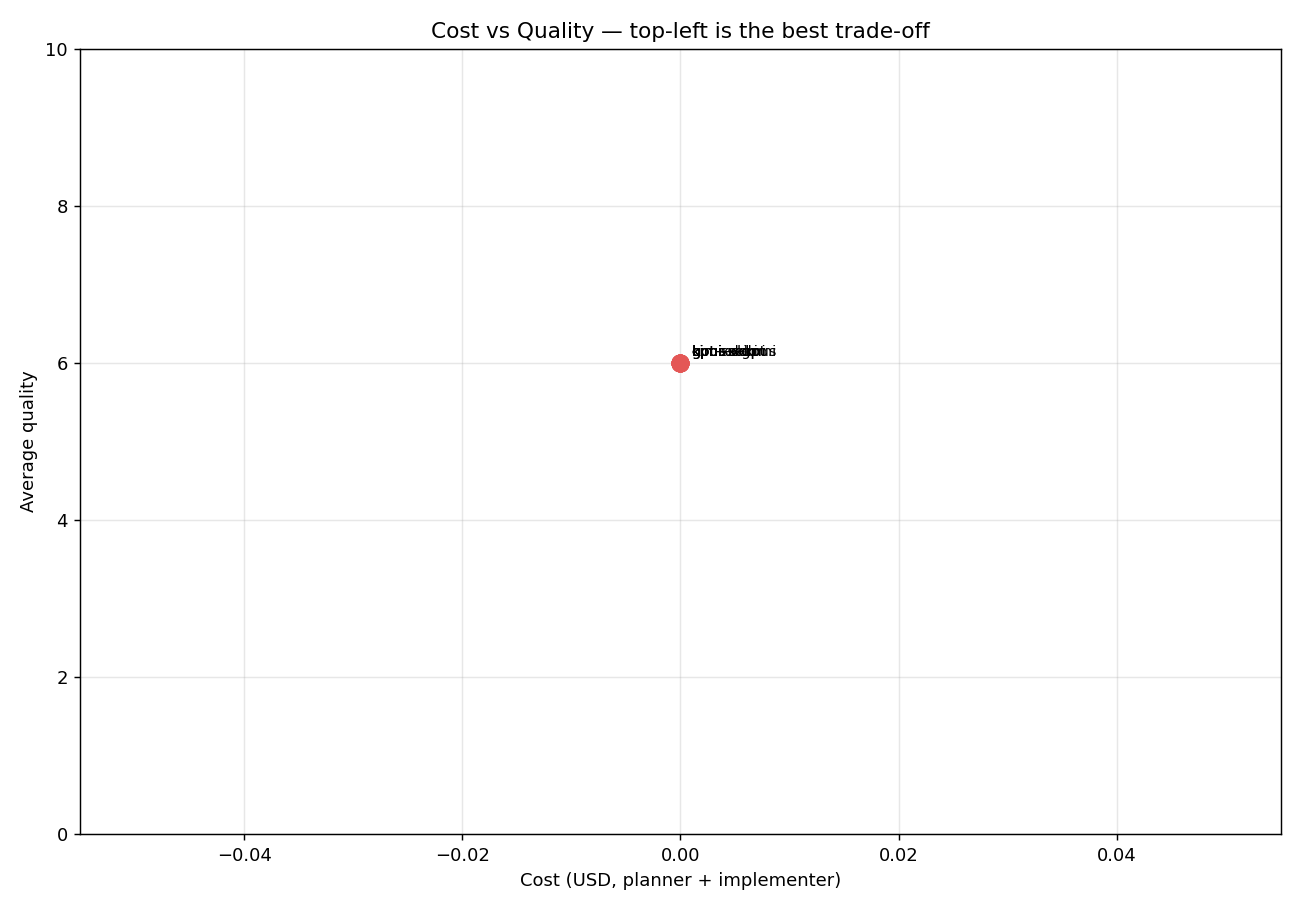

The data file committed next to this chart (first rows):
condition, cost_usd, quality, cost_efficiency
kimi-solo, 0.0, 6.0, 0.0
gpt-solo, 0.0, 6.0, 0.0
opus-solo, 0.0, 6.0, 0.0
kimi-x-gpt, 0.0, 6.0, 0.0
gpt-x-kimi, 0.0, 6.0, 0.0
kimi-x-opus, 0.0, 6.0, 0.0
opus-x-kimi, 0.0, 6.0, 0.0
